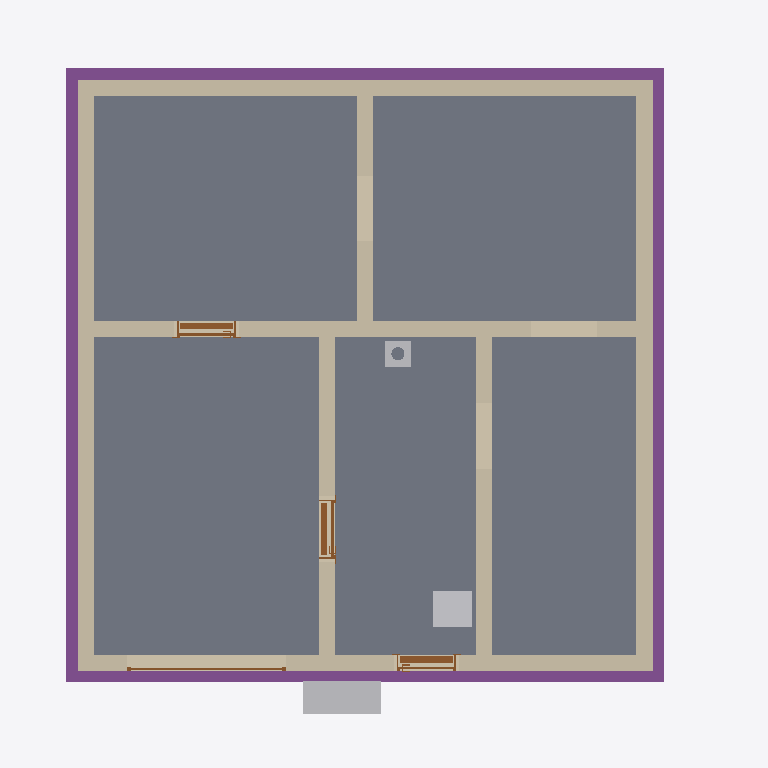
Plan cut of the same IFC building model at storey 'Basement' (level -2.58 m, cut at -1.18 m), seen from above with north up, elements coloured by IFC class: 8 walls (beige), 5 slabs (grey), 4 footings (purple), 4 doors (brown), 3 other elements (light grey). Cut surfaces are drawn darker.
Extent 10.8 m × 10.1 m × 12.7 m (x, y, z). Storeys (16): Foundation at -3.23 m; Basement at -2.58 m; Basement ceiling at -0.21 m; Ground floor at 0.00 m; Facades at 0.00 m; Rainwater drainage at 0.00 m; Ceiling at 2.85 m; Upper floor at 3.06 m; Roof - Thermal insulation under rafters at 3.06 m; Roof - Vapour barrier at 3.06 m; Roof - Gypsum plasterboard at 3.06 m; Roof - MDF at 3.06 m; Roof - Roofing underlay at 3.06 m; Roof - Counter-battens at 3.06 m; Roof - Tile battens at 3.06 m; Roof - Roof tiles at 3.06 m. Elements (314): 152 IfcBeam, 41 IfcSlab, 31 IfcWall, 22 IfcBuildingElementProxy, 16 IfcFurniture, 11 IfcDoor, 9 IfcFooting, 8 IfcCovering, 7 IfcWindow, 6 IfcRailing, 5 IfcSanitaryTerminal, 3 IfcStair.

HEADER;
FILE_DESCRIPTION(('ViewDefinition[DesignTransferView]'),'2;1');
FILE_NAME('/dev/null','2026-11-11T22:24:10+01:00',(''),(''),'IfcOpenShell 0.8.5','IfcOpenShell 0.8.5','Nobody');
FILE_SCHEMA(('IFC4'));
ENDSEC;
DATA;
#1=IFCPROJECT('2Qz9VUZWv6WBHw3nlkDo3d',$,'House 2',$,$,$,$,(#10,#15),#5);
#19=IFCSITE('1bq$KrR7H7NfcqdnNdJJ47',$,'Site',$,$,#27,$,$,$,$,$,$,$,$);
#20=IFCBUILDING('1k4$A4llz8Mf4rCaPq6nIx',$,'House 2',$,$,#32,$,$,$,$,$,$);
#33=IFCBUILDINGSTOREY('0nwk_RHmD5Cgm0rzWB8nd3',$,'Foundation',$,$,#39,$,$,$,-3.23);
#40=IFCBUILDINGSTOREY('3Tc2Y9_Mj6XB5SMMNHGpy0',$,'Basement',$,$,#45,$,$,$,-2.58);
#46=IFCBUILDINGSTOREY('0qQZrGzWL9mP7H187_nsRX',$,'Basement ceiling',$,$,#51,$,$,$,-0.21);
#52=IFCBUILDINGSTOREY('3Noe1wI8n2SBdVso5zgcNV',$,'Ground floor',$,$,#57,$,$,$,0.0);
#58=IFCBUILDINGSTOREY('1_TsfMVuT9NglyFN7RTfwT',$,'Ceiling',$,$,#63,$,$,$,2.845);
#64=IFCBUILDINGSTOREY('0ro4XWgNTEtQthpTi5DfDp',$,'Upper floor',$,$,#69,$,$,$,3.055);
#25990=IFCBUILDINGSTOREY('0cS0NZkHr62ASf6XTeQkln',$,'Roof - Thermal insulation under rafters','Visibility container for Thermal insulation under rafters','ROOF_LAYER',#25995,$,$,$,3.055);
#25996=IFCBUILDINGSTOREY('2rvUAO28z7uua7qb1WZLKQ',$,'Roof - Vapour barrier','Visibility container for Vapour barrier','ROOF_LAYER',#26001,$,$,$,3.055);
#26002=IFCBUILDINGSTOREY('18W2NJAi5AlewJpsbLcc0$',$,'Roof - Gypsum plasterboard','Visibility container for Gypsum plasterboard','ROOF_LAYER',#26007,$,$,$,3.055);
#26008=IFCBUILDINGSTOREY('1JWAH93fbFdRYLYkyla75v',$,'Roof - MDF','Visibility container for MDF','ROOF_LAYER',#26013,$,$,$,3.055);
#26014=IFCBUILDINGSTOREY('2Shxr4Gsb9_x2Lq1FarEGe',$,'Roof - Roofing underlay','Visibility container for Roofing underlay','ROOF_LAYER',#26019,$,$,$,3.055);
#26020=IFCBUILDINGSTOREY('1qLsCyW2T2cvKp37m2OUbh',$,'Roof - Counter-battens','Visibility container for Counter-battens','ROOF_LAYER',#26025,$,$,$,3.055);
#26026=IFCBUILDINGSTOREY('0Xv1ktSfj3$B87LbWNE1SB',$,'Roof - Tile battens','Visibility container for Tile battens','ROOF_LAYER',#26031,$,$,$,3.055);
#26032=IFCBUILDINGSTOREY('3yy1hMA2D0ZRANUHGZxFhS',$,'Roof - Roof tiles','Visibility container for Roof tiles','ROOF_LAYER',#26037,$,$,$,3.055);
#35470=IFCBUILDINGSTOREY('17wbulo6P6P9PP$dXduHKq',$,'Facades','Visibility container for grey/white facades and timber roof-edge boards','FACADE_LAYER',#35475,$,$,$,0.0);
#35627=IFCBUILDINGSTOREY('2nEPwRUzPBGQKPTkXeh8bK',$,'Rainwater drainage','Roof gutters without downpipes',$,#35632,$,$,$,0.0);
#1652=IFCSLAB('2HWU2N8FPEqhVnLgmN7Xst',$,'Garáž',$,$,#1657,#1664,$,.FLOOR.);
#1624=IFCSLAB('0rLaOIJJ50VxAygSKaXfCh',$,'Skladovací prostor',$,$,#1629,#1636,$,.FLOOR.);
#1594=IFCSLAB('0VyKwRnZbDDeo57p2iHLcp',$,'Skladovací prostor',$,$,#1599,#1606,$,.FLOOR.);
#1708=IFCSLAB('2P7MhTHDP4jemlbqs4xnHt',$,'Schody',$,$,#1713,#1720,$,.FLOOR.);
#1680=IFCSLAB('0Kc$ht2kv8bwt2mbUlPkB5',$,'Skladovací prostor',$,$,#1685,#1692,$,.FLOOR.);
#1345=IFCWALL('3LzKpqKW5DcAlddD16GLIT',$,'Basement - Wall 2',$,$,#1354,#1365,$,$);
#1376=IFCWALL('3VPhMTzUb5ju4TaeE6M_SX',$,'Basement - Wall 3',$,$,#1385,#1396,$,$);
#1407=IFCWALL('14F92qwA99m8UYJ$bmikSn',$,'Basement - Wall 4',$,$,#1416,#1427,$,$);
#1312=IFCWALL('1bbtQms415Rvhvy9gqAz2w',$,'Basement - Wall 1',$,$,#1323,#1334,$,$);
#1438=IFCWALL('11W2dKfjH7euIxPApcTceS',$,'Basement - Wall 5',$,$,#1447,#1458,$,$);
#2584=IFCFOOTING('3JcRewoCD49Q92jOATcDQd',$,'Strip footing 3',$,$,#2589,#2600,$,.STRIP_FOOTING.);
#2516=IFCFOOTING('2ddPaR7LX2t8zBiYZekKyk',$,'Strip footing 1',$,$,#2522,#2533,$,.STRIP_FOOTING.);
#2617=IFCFOOTING('0ChiGBEsXA98kJeB$RgUgv',$,'Strip footing 4',$,$,#2622,#2633,$,.STRIP_FOOTING.);
#2551=IFCFOOTING('1tP1pBRHLBGuILU8jIINKt',$,'Strip footing 2',$,$,#2556,#2567,$,.STRIP_FOOTING.);
#1531=IFCWALL('2qrzgw2Pj6M8VTT1gSA$zW',$,'Basement - Stairway - hallway and bathroom wall',$,$,#1540,#1551,$,$);
#1500=IFCWALL('3BoCL6Q5D6Ue63Xb2pFlNf',$,'Basement - Hallway - Pokoj 3 lower wall',$,$,#1509,#1520,$,$);
#1469=IFCWALL('2ts$pBAqD3NOaCENH58oMS',$,'Basement - Wall 6',$,$,#1478,#1489,$,$);
#2477=IFCFURNITURE('0PKeFjVtH2tRsYc1hJhx8d',$,'Tepelné?Čerpadlo',$,'Tepelné?Čerpadlo',#2482,#2489,$,.USERDEFINED.);
#3631=IFCFURNITURE('0jZ_AR_jj3XxsuEP37sJax',$,'Vodo-?měr',$,'Vodo-?měr',#3636,#3643,$,.USERDEFINED.);
#2068=IFCDOOR('25_sTm9V151xU_s3_6kkpK',$,'Basement door S.01 - S.03',$,$,#2188,#2079,$,2.055,0.9,.DOOR.,.SINGLE_SWING_LEFT.,$);
#1754=IFCDOOR('37IoIP_yr15uL3U_cOI0_8',$,'Basement front door S.05',$,$,#1874,#1765,$,2.055,0.9,.DOOR.,.SINGLE_SWING_RIGHT.,$);
#1911=IFCDOOR('0M8Y2UADX3_OCxi9XLnexi',$,'Basement door S.03 - S.04',$,$,#2031,#1922,$,2.055,0.9,.DOOR.,.SINGLE_SWING_RIGHT.,$);
#30970=IFCCHIMNEY('1I5egsVvnA_ACrF0pMo23A',$,'Main chimney',$,$,#30975,#30990,$,.NOTDEFINED.);
#2351=IFCDOOR('1t79vsqojBFeM3oyEjJ8rM',$,'Garage sectional door',$,$,#2476,#2434,$,2.105,2.4274999999999998,.DOOR.,.USERDEFINED.,'SECTIONAL_OVERHEAD');
ENDSEC;
